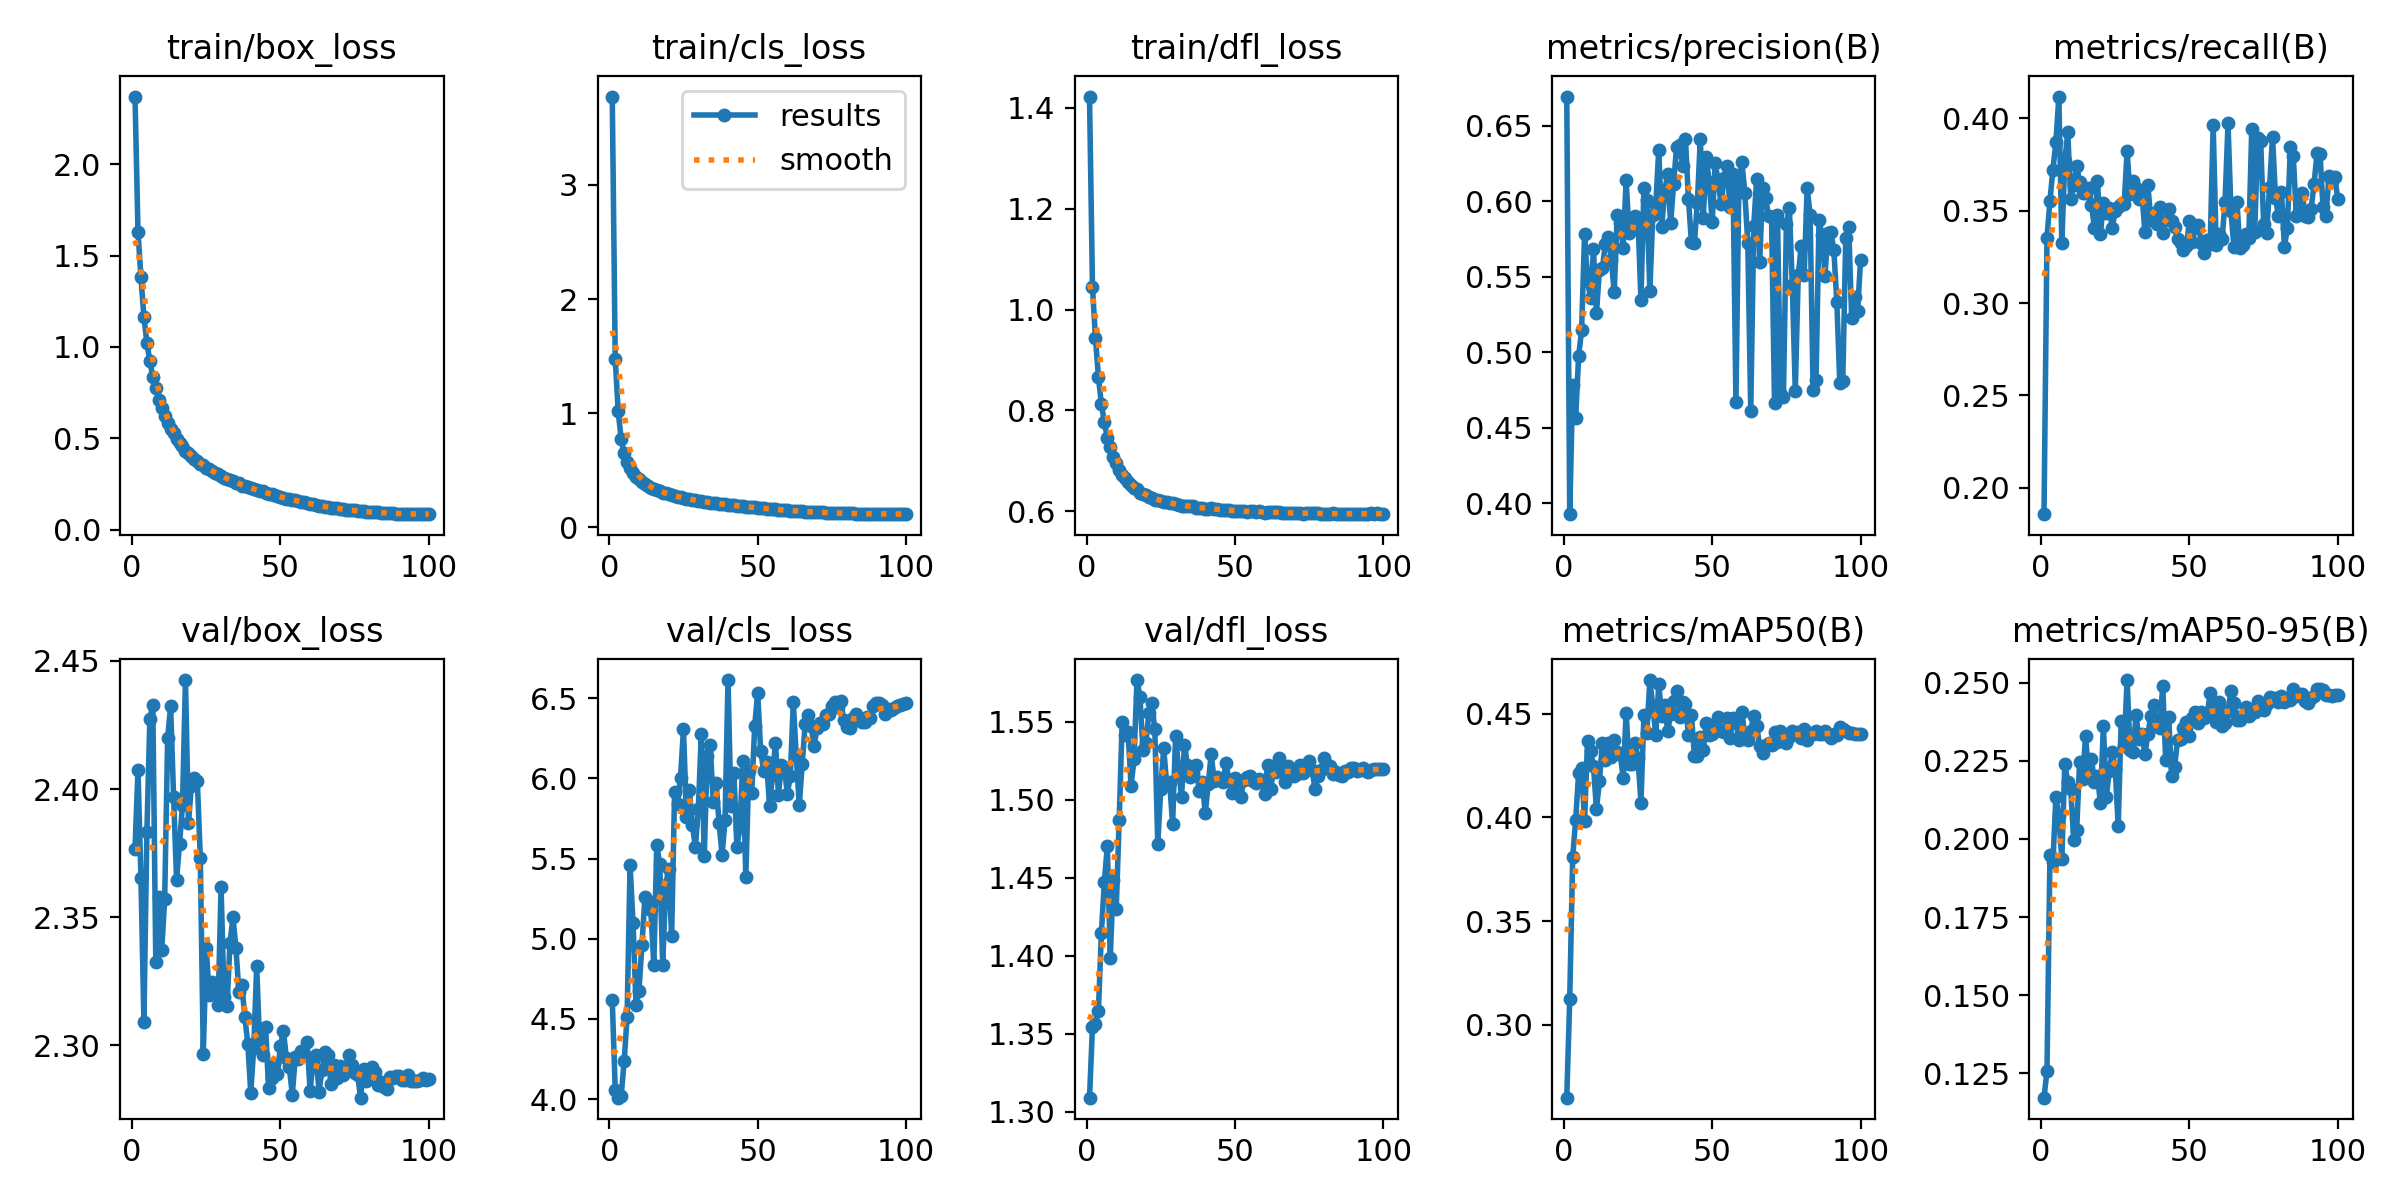

Values plotted in this chart, from the file beside it:
epoch, train/box_loss, train/cls_loss, train/dfl_loss, metrics/precision(B), metrics/recall(B), metrics/mAP50(B), metrics/mAP50-95(B), val/box_loss, val/cls_loss, val/dfl_loss, lr/pg0, lr/pg1, lr/pg2
1, 2.37, 3.774, 1.422, 0.6695, 0.1858, 0.2647, 0.1172, 2.377, 4.615, 1.309, 0.06933, 3.0668e-06, 3.0668e-06
2, 1.631, 1.479, 1.044, 0.3929, 0.3354, 0.3122, 0.1256, 2.407, 4.059, 1.354, 0.03856, 6.1431e-06, 6.1431e-06
3, 1.381, 1.018, 0.9437, 0.4784, 0.3553, 0.3809, 0.1948, 2.365, 4.009, 1.356, 0.007786, 9.2133e-06, 9.2133e-06
4, 1.164, 0.7726, 0.8666, 0.4566, 0.3722, 0.3987, 0.1925, 2.309, 4.019, 1.365, 9.978e-06, 9.978e-06, 9.978e-06
5, 1.024, 0.6487, 0.8127, 0.4976, 0.387, 0.4214, 0.2134, 2.383, 4.236, 1.415, 9.9609e-06, 9.9609e-06, 9.9609e-06
6, 0.9218, 0.5723, 0.7768, 0.5149, 0.4117, 0.424, 0.2072, 2.427, 4.511, 1.447, 9.9389e-06, 9.9389e-06, 9.9389e-06
7, 0.8355, 0.5172, 0.7457, 0.5784, 0.3324, 0.3984, 0.1936, 2.433, 5.46, 1.47, 9.9121e-06, 9.9121e-06, 9.9121e-06
8, 0.7747, 0.4771, 0.7279, 0.5475, 0.3769, 0.437, 0.224, 2.333, 5.1, 1.398, 9.8805e-06, 9.8805e-06, 9.8805e-06
9, 0.7079, 0.4395, 0.7083, 0.5362, 0.3923, 0.4319, 0.2182, 2.358, 4.589, 1.449, 9.8441e-06, 9.8441e-06, 9.8441e-06
10, 0.6669, 0.4239, 0.6966, 0.5684, 0.3566, 0.4249, 0.2159, 2.337, 4.676, 1.43, 9.8029e-06, 9.8029e-06, 9.8029e-06
11, 0.6195, 0.4012, 0.6811, 0.526, 0.3641, 0.4039, 0.1996, 2.357, 4.962, 1.487, 9.7571e-06, 9.7571e-06, 9.7571e-06
12, 0.5824, 0.378, 0.6728, 0.5547, 0.3743, 0.4175, 0.2028, 2.42, 5.258, 1.55, 9.7066e-06, 9.7066e-06, 9.7066e-06
13, 0.5537, 0.3662, 0.6658, 0.5556, 0.3653, 0.436, 0.2247, 2.432, 5.237, 1.541, 9.6515e-06, 9.6515e-06, 9.6515e-06
14, 0.5272, 0.3485, 0.6573, 0.5718, 0.3597, 0.4276, 0.2192, 2.397, 5.176, 1.544, 9.5918e-06, 9.5918e-06, 9.5918e-06
15, 0.4988, 0.3365, 0.6525, 0.5762, 0.3594, 0.436, 0.233, 2.365, 4.837, 1.509, 9.5276e-06, 9.5276e-06, 9.5276e-06
16, 0.4744, 0.3243, 0.6456, 0.5613, 0.3623, 0.4293, 0.2208, 2.378, 5.581, 1.526, 9.459e-06, 9.459e-06, 9.459e-06
17, 0.4596, 0.3155, 0.6433, 0.5399, 0.353, 0.4371, 0.2256, 2.394, 5.468, 1.577, 9.3861e-06, 9.3861e-06, 9.3861e-06
18, 0.4328, 0.3046, 0.6364, 0.5913, 0.3404, 0.4316, 0.2183, 2.442, 4.836, 1.566, 9.3088e-06, 9.3088e-06, 9.3088e-06
19, 0.4185, 0.2976, 0.6343, 0.5855, 0.3663, 0.4306, 0.2203, 2.387, 5.333, 1.532, 9.2274e-06, 9.2274e-06, 9.2274e-06
20, 0.4007, 0.2926, 0.6324, 0.5691, 0.3372, 0.4191, 0.2115, 2.401, 5.436, 1.536, 9.1418e-06, 9.1418e-06, 9.1418e-06
21, 0.3866, 0.2807, 0.629, 0.6139, 0.3543, 0.4504, 0.2362, 2.404, 5.014, 1.555, 9.0521e-06, 9.0521e-06, 9.0521e-06
22, 0.3764, 0.2758, 0.6268, 0.579, 0.3486, 0.4258, 0.2135, 2.403, 5.914, 1.562, 8.9585e-06, 8.9585e-06, 8.9585e-06
23, 0.362, 0.2676, 0.6233, 0.5819, 0.3513, 0.4258, 0.2219, 2.373, 5.839, 1.545, 8.861e-06, 8.861e-06, 8.861e-06
24, 0.3537, 0.2647, 0.6227, 0.5901, 0.3405, 0.4357, 0.228, 2.297, 6.004, 1.471, 8.7598e-06, 8.7598e-06, 8.7598e-06
25, 0.3388, 0.2573, 0.6213, 0.5884, 0.3501, 0.4285, 0.2223, 2.338, 6.309, 1.507, 8.6548e-06, 8.6548e-06, 8.6548e-06
26, 0.3295, 0.251, 0.619, 0.535, 0.3517, 0.4072, 0.2042, 2.32, 5.757, 1.533, 8.5463e-06, 8.5463e-06, 8.5463e-06
27, 0.3207, 0.2482, 0.6178, 0.6089, 0.3538, 0.4493, 0.2377, 2.325, 5.924, 1.51, 8.4343e-06, 8.4343e-06, 8.4343e-06
28, 0.3099, 0.2408, 0.6169, 0.6007, 0.3535, 0.4408, 0.2296, 2.322, 5.71, 1.511, 8.319e-06, 8.319e-06, 8.319e-06
29, 0.3048, 0.2397, 0.6159, 0.541, 0.3822, 0.4663, 0.2509, 2.316, 5.571, 1.484, 8.2005e-06, 8.2005e-06, 8.2005e-06
30, 0.2917, 0.234, 0.6137, 0.5913, 0.3588, 0.4536, 0.2285, 2.362, 5.807, 1.541, 8.0788e-06, 8.0788e-06, 8.0788e-06
31, 0.2843, 0.2303, 0.6122, 0.5977, 0.3663, 0.4398, 0.2277, 2.319, 6.277, 1.52, 7.9541e-06, 7.9541e-06, 7.9541e-06
32, 0.277, 0.2238, 0.6112, 0.6343, 0.3623, 0.4642, 0.2396, 2.315, 5.519, 1.501, 7.8265e-06, 7.8265e-06, 7.8265e-06
33, 0.2723, 0.2225, 0.6109, 0.5832, 0.3566, 0.4492, 0.2319, 2.34, 6.139, 1.535, 7.6962e-06, 7.6962e-06, 7.6962e-06
34, 0.2648, 0.218, 0.6108, 0.607, 0.3592, 0.4545, 0.2337, 2.35, 6.205, 1.522, 7.5633e-06, 7.5633e-06, 7.5633e-06
35, 0.2581, 0.215, 0.6101, 0.6179, 0.3383, 0.4416, 0.2272, 2.338, 5.854, 1.514, 7.4278e-06, 7.4278e-06, 7.4278e-06
36, 0.2556, 0.2123, 0.6098, 0.5854, 0.3636, 0.4497, 0.2335, 2.321, 5.969, 1.517, 7.29e-06, 7.29e-06, 7.29e-06
37, 0.2418, 0.2056, 0.6074, 0.6118, 0.345, 0.4561, 0.2395, 2.324, 5.72, 1.522, 7.15e-06, 7.15e-06, 7.15e-06
38, 0.2395, 0.2078, 0.6073, 0.6359, 0.3486, 0.4609, 0.243, 2.311, 5.522, 1.505, 7.0079e-06, 7.0079e-06, 7.0079e-06
39, 0.2341, 0.202, 0.6068, 0.6371, 0.3429, 0.4484, 0.2363, 2.301, 5.738, 1.511, 6.8639e-06, 6.8639e-06, 6.8639e-06
40, 0.2261, 0.1993, 0.6055, 0.6238, 0.352, 0.4558, 0.2355, 2.282, 6.612, 1.491, 6.718e-06, 6.718e-06, 6.718e-06
41, 0.2222, 0.1955, 0.6048, 0.6411, 0.3382, 0.4545, 0.249, 2.299, 5.827, 1.51, 6.5705e-06, 6.5705e-06, 6.5705e-06
42, 0.2191, 0.1951, 0.6056, 0.6016, 0.3451, 0.4399, 0.2254, 2.331, 6.032, 1.529, 6.4215e-06, 6.4215e-06, 6.4215e-06
43, 0.2093, 0.1903, 0.6043, 0.5732, 0.3508, 0.4497, 0.2392, 2.3, 5.569, 1.512, 6.2711e-06, 6.2711e-06, 6.2711e-06
44, 0.2109, 0.1894, 0.6051, 0.5727, 0.3447, 0.4298, 0.2202, 2.296, 5.699, 1.515, 6.1195e-06, 6.1195e-06, 6.1195e-06
45, 0.2023, 0.1857, 0.6032, 0.5989, 0.3411, 0.4297, 0.223, 2.307, 6.107, 1.513, 5.9668e-06, 5.9668e-06, 5.9668e-06
46, 0.198, 0.1817, 0.6033, 0.6415, 0.3348, 0.4387, 0.2318, 2.283, 5.383, 1.511, 5.8132e-06, 5.8132e-06, 5.8132e-06
47, 0.1928, 0.1791, 0.6018, 0.589, 0.3327, 0.4325, 0.232, 2.287, 6.047, 1.523, 5.6589e-06, 5.6589e-06, 5.6589e-06
48, 0.191, 0.1776, 0.6026, 0.6297, 0.3287, 0.4457, 0.2355, 2.293, 5.909, 1.512, 5.5039e-06, 5.5039e-06, 5.5039e-06
49, 0.1851, 0.1751, 0.6015, 0.6127, 0.331, 0.44, 0.2375, 2.289, 6.327, 1.504, 5.3484e-06, 5.3484e-06, 5.3484e-06
50, 0.1792, 0.1726, 0.6008, 0.5862, 0.3447, 0.4404, 0.233, 2.3, 6.533, 1.514, 5.1927e-06, 5.1927e-06, 5.1927e-06
51, 0.1755, 0.1702, 0.601, 0.6251, 0.3332, 0.4446, 0.2387, 2.306, 6.172, 1.509, 5.0368e-06, 5.0368e-06, 5.0368e-06
52, 0.1706, 0.1673, 0.6003, 0.6139, 0.341, 0.4484, 0.2405, 2.295, 6.048, 1.502, 4.8809e-06, 4.8809e-06, 4.8809e-06
53, 0.1661, 0.1651, 0.6, 0.5981, 0.3424, 0.4418, 0.2372, 2.292, 6.1, 1.512, 4.7252e-06, 4.7252e-06, 4.7252e-06
54, 0.1638, 0.1639, 0.5996, 0.6155, 0.3323, 0.4413, 0.2406, 2.281, 5.827, 1.514, 4.5697e-06, 4.5697e-06, 4.5697e-06
55, 0.161, 0.161, 0.5996, 0.6238, 0.327, 0.4481, 0.2387, 2.295, 6.022, 1.515, 4.4147e-06, 4.4147e-06, 4.4147e-06
56, 0.156, 0.158, 0.5999, 0.5962, 0.3343, 0.4382, 0.24, 2.295, 6.219, 1.512, 4.2604e-06, 4.2604e-06, 4.2604e-06
57, 0.1532, 0.1565, 0.5985, 0.618, 0.3321, 0.4479, 0.2466, 2.298, 5.899, 1.511, 4.1068e-06, 4.1068e-06, 4.1068e-06
58, 0.1498, 0.1554, 0.5997, 0.4672, 0.3963, 0.4462, 0.2438, 2.296, 6.082, 1.513, 3.9541e-06, 3.9541e-06, 3.9541e-06
59, 0.1449, 0.1517, 0.5988, 0.6125, 0.3314, 0.4375, 0.2374, 2.301, 6.068, 1.512, 3.8025e-06, 3.8025e-06, 3.8025e-06
60, 0.1432, 0.15, 0.5975, 0.6258, 0.3372, 0.4511, 0.2438, 2.282, 5.902, 1.504, 3.6521e-06, 3.6521e-06, 3.6521e-06
... 40 more rows
